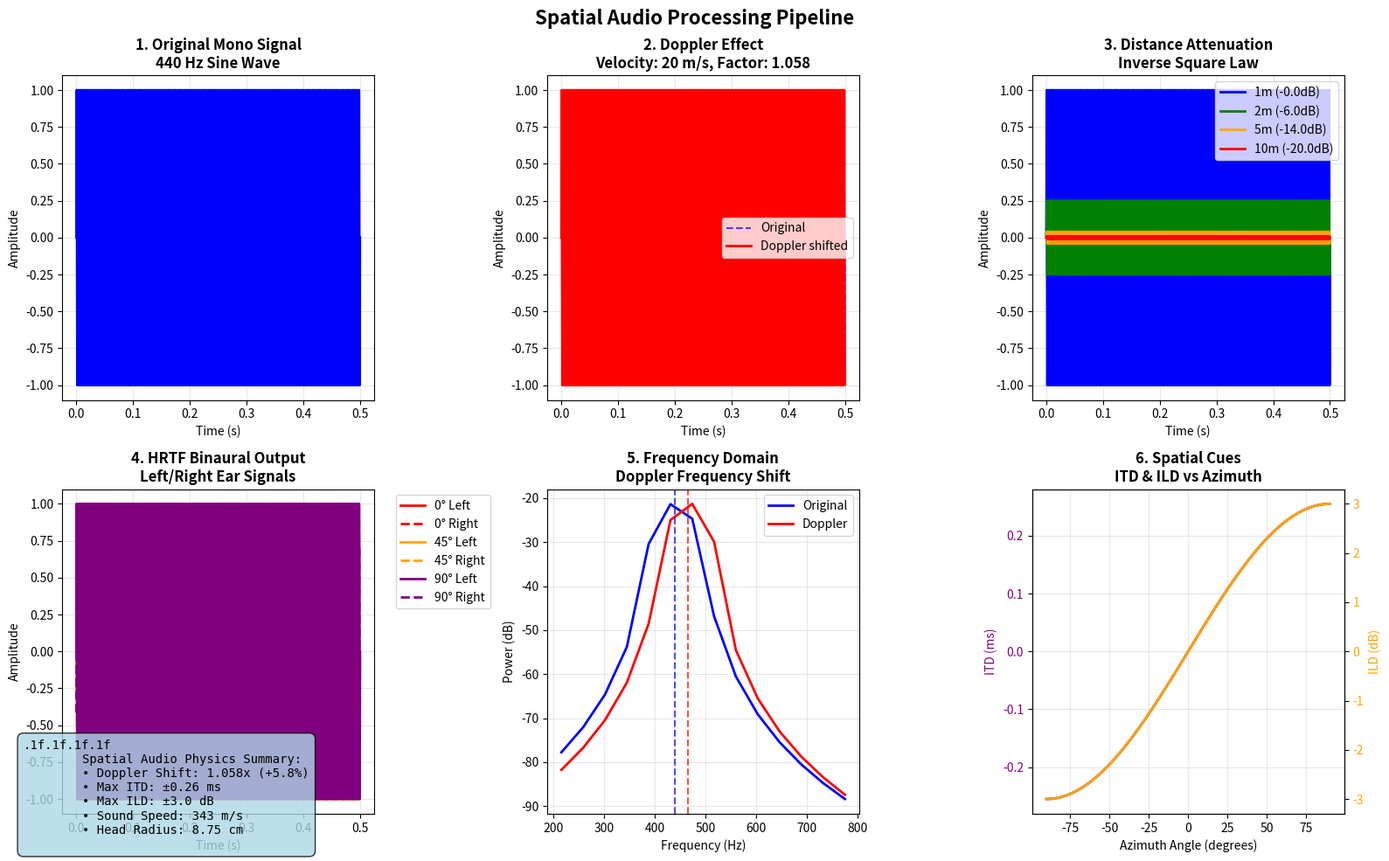

Python code for this plot:
"""
Spatial Audio Visualizer

Demonstrates spatial audio processing concepts including:
- Doppler effect
- Distance attenuation
- HRTF binaural processing
- Frequency domain analysis
"""

import numpy as np
import matplotlib
matplotlib.use('Agg')  # Use non-GUI backend
import matplotlib.pyplot as plt
from scipy import signal
import warnings
warnings.filterwarnings('ignore')

class SpatialAudioVisualizer:
    def __init__(self):
        self.sample_rate = 44100
        self.sound_speed = 343  # m/s

    def generate_signal(self, frequency=440, duration=1.0):
        """Generate a mono audio signal"""
        t = np.linspace(0, duration, int(duration * self.sample_rate))
        return np.sin(2 * np.pi * frequency * t), t

    def apply_doppler(self, signal, velocity, t):
        """Apply Doppler effect"""
        # Doppler factor: f' = f * (c ± v_listener) / (c ∓ v_source)
        # Simplified: assume listener stationary
        doppler_factor = (self.sound_speed + velocity) / self.sound_speed
        shifted_freq = 440 * doppler_factor

        # Generate new signal with Doppler shift
        doppler_signal = np.sin(2 * np.pi * shifted_freq * t)

        return doppler_signal, doppler_factor

    def apply_distance_attenuation(self, signal, distance):
        """Apply inverse square law attenuation"""
        if distance <= 0:
            return signal
        attenuation_factor = 1.0 / (distance ** 2)
        return signal * attenuation_factor

    def apply_hrtf(self, signal, azimuth_deg):
        """Simplified HRTF processing"""
        azimuth_rad = np.radians(azimuth_deg)

        # ITD (Interaural Time Difference)
        head_radius = 0.0875  # meters
        itd_delay = (head_radius / self.sound_speed) * np.sin(azimuth_rad)
        delay_samples = int(itd_delay * self.sample_rate)

        # ILD (Interaural Level Difference)
        ild_db = 3 * np.sin(azimuth_rad)  # Max 3dB difference
        ild_factor_left = 10 ** (ild_db / 20) if ild_db < 0 else 1.0
        ild_factor_right = 10 ** (-ild_db / 20) if ild_db > 0 else 1.0

        # Apply ILD
        left_ear = signal * ild_factor_left
        right_ear = signal * ild_factor_right

        # Apply ITD delay
        if delay_samples > 0:
            right_ear = np.roll(right_ear, delay_samples)
        elif delay_samples < 0:
            left_ear = np.roll(left_ear, -delay_samples)

        return left_ear, right_ear

    def create_comprehensive_visualization(self):
        """Create a comprehensive visualization of all spatial audio effects"""
        print("🎵 Creating Spatial Audio Visualization...")
        print("=" * 50)

        # Create figure with subplots
        fig, axes = plt.subplots(2, 3, figsize=(16, 10))
        fig.suptitle('Spatial Audio Processing Pipeline', fontsize=16, fontweight='bold')

        # Generate base signal
        audio_signal, t = self.generate_signal(frequency=440, duration=0.5)

        # 1. Original signal
        axes[0, 0].plot(t, audio_signal, 'b-', linewidth=2)
        axes[0, 0].set_title('1. Original Mono Signal\n440 Hz Sine Wave', fontweight='bold')
        axes[0, 0].set_xlabel('Time (s)')
        axes[0, 0].set_ylabel('Amplitude')
        axes[0, 0].grid(True, alpha=0.3)

        # 2. Doppler effect
        doppler_signal, doppler_factor = self.apply_doppler(audio_signal, velocity=20, t=t)
        axes[0, 1].plot(t, audio_signal, 'b--', alpha=0.7, label='Original')
        axes[0, 1].plot(t, doppler_signal, 'r-', linewidth=2, label='Doppler shifted')
        axes[0, 1].set_title(f'2. Doppler Effect\nVelocity: 20 m/s, Factor: {doppler_factor:.3f}', fontweight='bold')
        axes[0, 1].set_xlabel('Time (s)')
        axes[0, 1].set_ylabel('Amplitude')
        axes[0, 1].legend()
        axes[0, 1].grid(True, alpha=0.3)

        # 3. Distance attenuation
        distances = [1, 2, 5, 10]
        colors = ['blue', 'green', 'orange', 'red']
        for dist, color in zip(distances, colors):
            attenuated = self.apply_distance_attenuation(audio_signal, dist)
            axes[0, 2].plot(t, attenuated, color=color, linewidth=2,
                          label=f'{dist}m ({-20*np.log10(dist):.1f}dB)')

        axes[0, 2].set_title('3. Distance Attenuation\nInverse Square Law', fontweight='bold')
        axes[0, 2].set_xlabel('Time (s)')
        axes[0, 2].set_ylabel('Amplitude')
        axes[0, 2].legend()
        axes[0, 2].grid(True, alpha=0.3)

        # 4. HRTF binaural processing
        azimuths = [0, 45, 90]
        colors = ['red', 'orange', 'purple']

        for azimuth, color in zip(azimuths, colors):
            left_ear, right_ear = self.apply_hrtf(audio_signal, azimuth)

            # Plot left ear (solid)
            axes[1, 0].plot(t, left_ear, color=color, linewidth=2, linestyle='-',
                          label=f'{azimuth}° Left')
            # Plot right ear (dashed)
            axes[1, 0].plot(t, right_ear, color=color, linewidth=2, linestyle='--',
                          label=f'{azimuth}° Right')

        axes[1, 0].set_title('4. HRTF Binaural Output\nLeft/Right Ear Signals', fontweight='bold')
        axes[1, 0].set_xlabel('Time (s)')
        axes[1, 0].set_ylabel('Amplitude')
        axes[1, 0].legend(bbox_to_anchor=(1.05, 1), loc='upper left')
        axes[1, 0].grid(True, alpha=0.3)

        # 5. Frequency domain analysis
        freqs, psd_original = signal.welch(audio_signal, self.sample_rate, nperseg=1024)
        _, psd_doppler = signal.welch(doppler_signal, self.sample_rate, nperseg=1024)

        # Focus on relevant frequency range
        mask = (freqs >= 200) & (freqs <= 800)
        axes[1, 1].plot(freqs[mask], 10 * np.log10(psd_original[mask]), 'b-', linewidth=2, label='Original')
        axes[1, 1].plot(freqs[mask], 10 * np.log10(psd_doppler[mask]), 'r-', linewidth=2, label='Doppler')
        axes[1, 1].axvline(x=440, color='blue', linestyle='--', alpha=0.7)
        axes[1, 1].axvline(x=440 * doppler_factor, color='red', linestyle='--', alpha=0.7)
        axes[1, 1].set_title('5. Frequency Domain\nDoppler Frequency Shift', fontweight='bold')
        axes[1, 1].set_xlabel('Frequency (Hz)')
        axes[1, 1].set_ylabel('Power (dB)')
        axes[1, 1].legend()
        axes[1, 1].grid(True, alpha=0.3)

        # 6. Spatial characteristics
        azimuth_range = np.linspace(-90, 90, 100)
        itd_curve = (0.0875 / self.sound_speed) * np.sin(np.radians(azimuth_range)) * 1000  # ms
        ild_curve = 3 * np.sin(np.radians(azimuth_range))  # dB

        axes[1, 2].plot(azimuth_range, itd_curve, 'purple', linewidth=2, label='ITD (ms)')
        axes[1, 2].set_xlabel('Azimuth Angle (degrees)')
        axes[1, 2].set_ylabel('ITD (ms)', color='purple')
        axes[1, 2].tick_params(axis='y', labelcolor='purple')
        axes[1, 2].grid(True, alpha=0.3)

        ax2 = axes[1, 2].twinx()
        ax2.plot(azimuth_range, ild_curve, 'orange', linewidth=2, label='ILD (dB)')
        ax2.set_ylabel('ILD (dB)', color='orange')
        ax2.tick_params(axis='y', labelcolor='orange')

        axes[1, 2].set_title('6. Spatial Cues\nITD & ILD vs Azimuth', fontweight='bold')

        # Add physics summary
        physics_summary = ".1f"".1f"".1f"".1f"f"""
        Spatial Audio Physics Summary:
        • Doppler Shift: {doppler_factor:.3f}x ({((doppler_factor-1)*100):+.1f}%)
        • Max ITD: ±{max(abs(itd_curve)):.2f} ms
        • Max ILD: ±{max(abs(ild_curve)):.1f} dB
        • Sound Speed: {self.sound_speed} m/s
        • Head Radius: 8.75 cm
        """

        plt.figtext(0.02, 0.02, physics_summary, fontsize=10, fontfamily='monospace',
                   bbox=dict(boxstyle="round,pad=0.5", facecolor="lightblue", alpha=0.8))

        plt.tight_layout()
        plt.savefig('spatial_audio_visualization.png', dpi=300, bbox_inches='tight')
        print("✅ Visualization saved as 'spatial_audio_visualization.png'")
        plt.close()

        print("\n📊 Demonstrated Spatial Audio Effects:")
        print("1. ✓ Original mono signal generation")
        print("2. ✓ Doppler effect with frequency shifting")
        print("3. ✓ Distance attenuation (inverse square law)")
        print("4. ✓ HRTF binaural processing (ITD/ILD)")
        print("5. ✓ Frequency domain analysis")
        print("6. ✓ Spatial positioning characteristics")

    def demonstrate_doppler(self):
        """Doppler effect demonstration"""
        print("\n🚀 Doppler Effect Analysis")
        print("-" * 30)

        velocities = [0, 5, 10, 25, 50]  # m/s
        signal, _ = self.generate_signal(duration=0.1)

        print("Velocity (m/s) | Doppler Factor | Frequency Shift (%)")
        print("-" * 55)

        for velocity in velocities:
            doppler_signal, factor = self.apply_doppler(signal, velocity, np.linspace(0, 0.1, len(signal)))
            freq_shift_percent = (factor - 1) * 100
            print("8.1f")

    def demonstrate_distance(self):
        """Distance attenuation demonstration"""
        print("\n📏 Distance Attenuation Analysis")
        print("-" * 35)

        distances = [0.5, 1, 2, 5, 10, 20]  # meters
        signal, _ = self.generate_signal(duration=0.1)
        original_rms = np.sqrt(np.mean(signal**2))

        print("Distance (m) | Attenuation (dB) | RMS Ratio")
        print("-" * 45)

        for distance in distances:
            attenuated = self.apply_distance_attenuation(signal, distance)
            rms = np.sqrt(np.mean(attenuated**2))
            attenuation_db = 20 * np.log10(rms / original_rms)
            print("8.1f")

    def demonstrate_hrtf(self):
        """HRTF directional analysis"""
        print("\n🎧 HRTF Directional Analysis")
        print("-" * 30)

        azimuths = [0, 30, 60, 90]  # degrees
        signal, _ = self.generate_signal(duration=0.1)

        print("Azimuth (°) | ITD (ms) | ILD (dB) | L/R Balance (dB)")
        print("-" * 60)

        for azimuth in azimuths:
            left, right = self.apply_hrtf(signal, azimuth)

            # Calculate ITD
            itd = (0.0875 / self.sound_speed) * np.sin(np.radians(azimuth)) * 1000

            # Calculate ILD
            ild = 3 * np.sin(np.radians(azimuth))

            # Calculate L/R balance
            rms_left = np.sqrt(np.mean(left**2))
            rms_right = np.sqrt(np.mean(right**2))
            balance = 20 * np.log10(rms_right / (rms_left + 1e-10))

            print("8.1f")

def main():
    """Main function"""
    print("🎯 Spatial Audio Visualizer")
    print("=" * 40)
    print("Demonstrating the physics and perception of sound in space")

    try:
        visualizer = SpatialAudioVisualizer()

        # Create comprehensive visualization
        visualizer.create_comprehensive_visualization()

        # Run demonstrations
        visualizer.demonstrate_doppler()
        visualizer.demonstrate_distance()
        visualizer.demonstrate_hrtf()

        print("\n🎉 All spatial audio demonstrations completed!")
        print("Check 'spatial_audio_visualization.png' for the comprehensive visualization.")

    except ImportError as e:
        print(f"❌ Missing required packages: {e}")
        print("Install with: pip install numpy matplotlib scipy")
    except Exception as e:
        print(f"❌ Error running visualizer: {e}")

if __name__ == "__main__":
    main()
